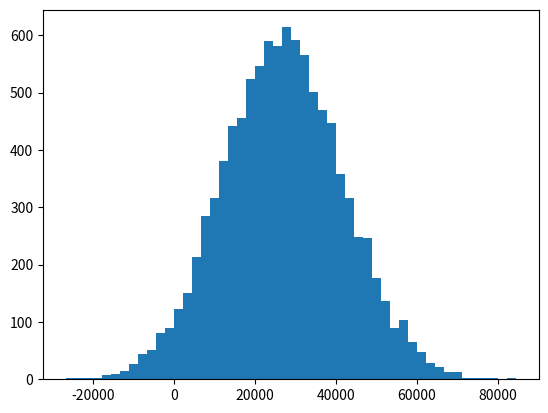

Source code (Python):
import numpy as np
from scipy import stats

import matplotlib.pyplot as plt


incomes = np.random.normal(27000, 15000, 10000) # 27000-> centered around, std = 150000 with 10000 data points
m = np.mean(incomes)

print(m)

plt.hist(incomes, 50)
plt.show()

median = np.median(incomes)
print(median)

ages = np.random.randint(18, high=90, size=500)
print(ages)
mode = stats.mode(ages)
print(mode)